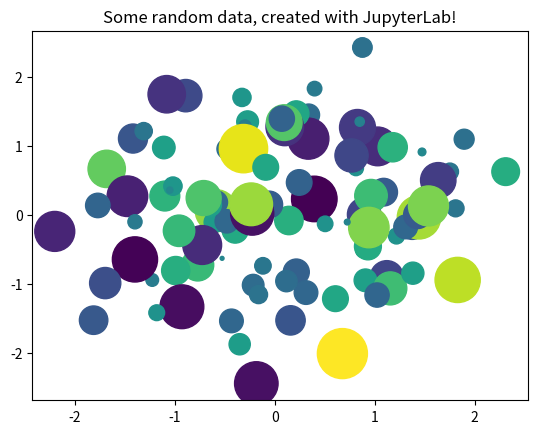

This figure's Python source:
from matplotlib import pyplot as plt
import numpy as np

# Generate 100 random data points along 3 dimensions
x, y, scale = np.random.randn(3, 100)
fig, ax = plt.subplots()

# Map each onto a scatterplot we'll create with Matplotlib
ax.scatter(x=x, y=y, c=scale, s=np.abs(scale)*500)
ax.set(title="Some random data, created with JupyterLab!")
plt.show()